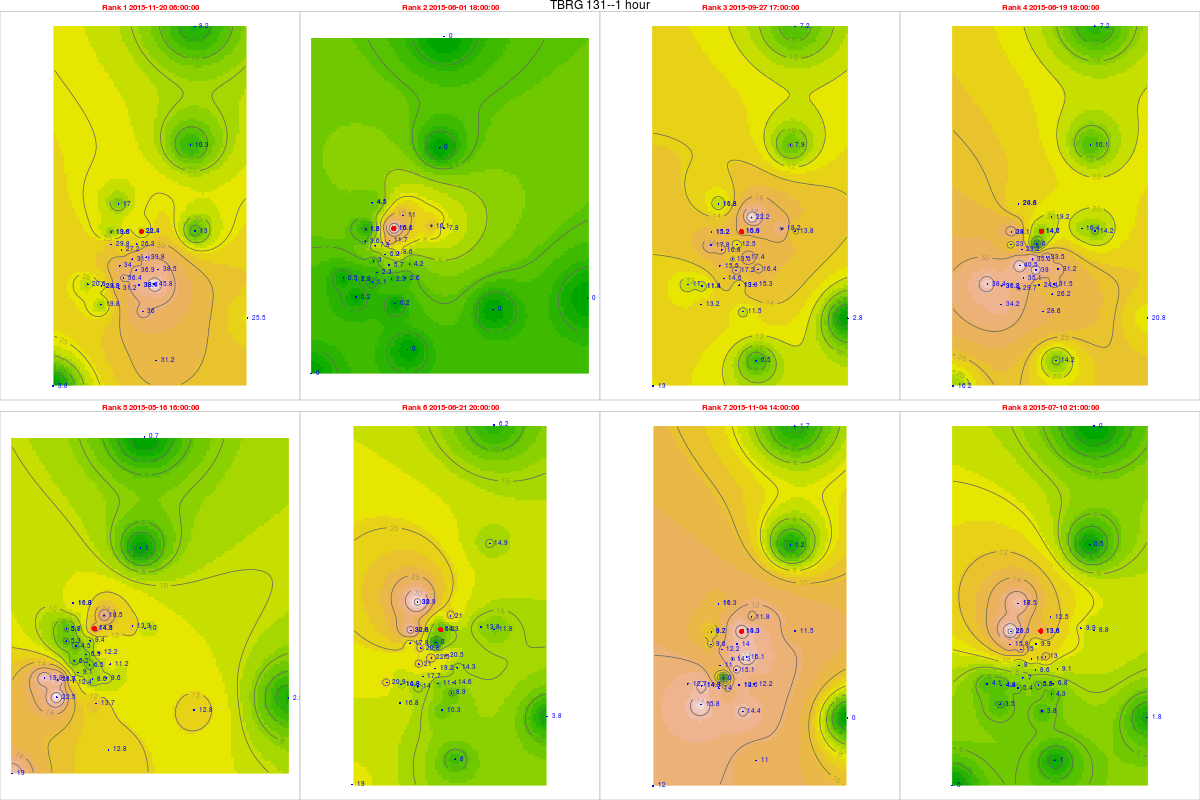

The data file committed next to this chart (first rows):
, tips, mm, dt.tm, Unit_ID, Rank, cat, gid, Unit_ID, Lat, Long, x, y, z, location, remarks, elevation, slope, aspect, coords.x1, coords.x2
4858, 1.02, 22.44, 2015-11-20 06:00:00, TBRG 131, 1, 4, 29, TBRG 131, 11.3, 76.57, 671551, 1249430, 2327, Overlooking Avalanche generation station, Just below ridge, 2293, 28.01, 102, 671551, 1249430
742, 0.73, 16.06, 2015-06-01 18:00:00, TBRG 131, 2, 4, 29, TBRG 131, 11.3, 76.57, 671551, 1249430, 2327, Overlooking Avalanche generation station, Just below ridge, 2293, 28.01, 102, 671551, 1249430
3573, 0.71, 15.62, 2015-09-27 17:00:00, TBRG 131, 3, 4, 29, TBRG 131, 11.3, 76.57, 671551, 1249430, 2327, Overlooking Avalanche generation station, Just below ridge, 2293, 28.01, 102, 671551, 1249430
1174, 0.67, 14.74, 2015-06-19 18:00:00, TBRG 131, 4, 4, 29, TBRG 131, 11.3, 76.57, 671551, 1249430, 2327, Overlooking Avalanche generation station, Just below ridge, 2293, 28.01, 102, 671551, 1249430
356, 0.66, 14.52, 2015-05-16 16:00:00, TBRG 131, 5, 4, 29, TBRG 131, 11.3, 76.57, 671551, 1249430, 2327, Overlooking Avalanche generation station, Just below ridge, 2293, 28.01, 102, 671551, 1249430
1224, 0.65, 14.3, 2015-06-21 20:00:00, TBRG 131, 6, 4, 29, TBRG 131, 11.3, 76.57, 671551, 1249430, 2327, Overlooking Avalanche generation station, Just below ridge, 2293, 28.01, 102, 671551, 1249430
4482, 0.65, 14.3, 2015-11-04 14:00:00, TBRG 131, 7, 4, 29, TBRG 131, 11.3, 76.57, 671551, 1249430, 2327, Overlooking Avalanche generation station, Just below ridge, 2293, 28.01, 102, 671551, 1249430
1681, 0.62, 13.64, 2015-07-10 21:00:00, TBRG 131, 8, 4, 29, TBRG 131, 11.3, 76.57, 671551, 1249430, 2327, Overlooking Avalanche generation station, Just below ridge, 2293, 28.01, 102, 671551, 1249430
21954, 1.24, 29.76, 2015-11-20 06:00:00, TBRG 101, 1, 20, 20, TBRG 101, 11.29, 76.56, 669881, 1248700, 2628, Kolaripetta top tower, No rain during installation, 2575, 22.47, 56.31, 669881, 1248700
17838, 0.15, 3.6, 2015-06-01 18:00:00, TBRG 101, 2, 20, 20, TBRG 101, 11.29, 76.56, 669881, 1248700, 2628, Kolaripetta top tower, No rain during installation, 2575, 22.47, 56.31, 669881, 1248700
20669, 0.74, 17.76, 2015-09-27 17:00:00, TBRG 101, 3, 20, 20, TBRG 101, 11.29, 76.56, 669881, 1248700, 2628, Kolaripetta top tower, No rain during installation, 2575, 22.47, 56.31, 669881, 1248700
18270, 0.96, 23.04, 2015-06-19 18:00:00, TBRG 101, 4, 20, 20, TBRG 101, 11.29, 76.56, 669881, 1248700, 2628, Kolaripetta top tower, No rain during installation, 2575, 22.47, 56.31, 669881, 1248700
17452, 0.22, 5.28, 2015-05-16 16:00:00, TBRG 101, 5, 20, 20, TBRG 101, 11.29, 76.56, 669881, 1248700, 2628, Kolaripetta top tower, No rain during installation, 2575, 22.47, 56.31, 669881, 1248700
18320, 0.74, 17.76, 2015-06-21 20:00:00, TBRG 101, 6, 20, 20, TBRG 101, 11.29, 76.56, 669881, 1248700, 2628, Kolaripetta top tower, No rain during installation, 2575, 22.47, 56.31, 669881, 1248700
21578, 0.4, 9.6, 2015-11-04 14:00:00, TBRG 101, 7, 20, 20, TBRG 101, 11.29, 76.56, 669881, 1248700, 2628, Kolaripetta top tower, No rain during installation, 2575, 22.47, 56.31, 669881, 1248700
18777, 0.66, 15.84, 2015-07-10 21:00:00, TBRG 101, 8, 20, 20, TBRG 101, 11.29, 76.56, 669881, 1248700, 2628, Kolaripetta top tower, No rain during installation, 2575, 22.47, 56.31, 669881, 1248700
21815, 1.35, 31.05, 2015-11-20 06:00:00, TBRG 102, 1, 21, 21, TBRG 102, 11.28, 76.57, 671046, 1247911, 2351, Near V notch at First site, No rain during installation, 2340, 16.63, 206.9, 671046, 1247911
17841, 0.27, 6.21, 2015-06-01 18:00:00, TBRG 102, 2, 21, 21, TBRG 102, 11.28, 76.57, 671046, 1247911, 2351, Near V notch at First site, No rain during installation, 2340, 16.63, 206.9, 671046, 1247911
20672, 0.59, 13.57, 2015-09-27 17:00:00, TBRG 102, 3, 21, 21, TBRG 102, 11.28, 76.57, 671046, 1247911, 2351, Near V notch at First site, No rain during installation, 2340, 16.63, 206.9, 671046, 1247911
18273, 1.55, 35.65, 2015-06-19 18:00:00, TBRG 102, 4, 21, 21, TBRG 102, 11.28, 76.57, 671046, 1247911, 2351, Near V notch at First site, No rain during installation, 2340, 16.63, 206.9, 671046, 1247911
17455, 0.3, 6.9, 2015-05-16 16:00:00, TBRG 102, 5, 21, 21, TBRG 102, 11.28, 76.57, 671046, 1247911, 2351, Near V notch at First site, No rain during installation, 2340, 16.63, 206.9, 671046, 1247911
18323, 0.98, 22.54, 2015-06-21 20:00:00, TBRG 102, 6, 21, 21, TBRG 102, 11.28, 76.57, 671046, 1247911, 2351, Near V notch at First site, No rain during installation, 2340, 16.63, 206.9, 671046, 1247911
21439, 0.62, 14.26, 2015-11-04 14:00:00, TBRG 102, 7, 21, 21, TBRG 102, 11.28, 76.57, 671046, 1247911, 2351, Near V notch at First site, No rain during installation, 2340, 16.63, 206.9, 671046, 1247911
18780, 0.48, 11.04, 2015-07-10 21:00:00, TBRG 102, 8, 21, 21, TBRG 102, 11.28, 76.57, 671046, 1247911, 2351, Near V notch at First site, No rain during installation, 2340, 16.63, 206.9, 671046, 1247911
21639, 1.4, 36.4, 2015-11-20 06:00:00, TBRG 103, 1, 18, 18, TBRG 103, 11.28, 76.56, 670570, 1246872, 2332, Near Bunker 2 site, No rain during installation, 2282, 3.879, 335, 670570, 1246872
17523, 0.09, 2.34, 2015-06-01 18:00:00, TBRG 103, 2, 18, 18, TBRG 103, 11.28, 76.56, 670570, 1246872, 2332, Near Bunker 2 site, No rain during installation, 2282, 3.879, 335, 670570, 1246872
20354, 0.56, 14.56, 2015-09-27 17:00:00, TBRG 103, 3, 18, 18, TBRG 103, 11.28, 76.56, 670570, 1246872, 2332, Near Bunker 2 site, No rain during installation, 2282, 3.879, 335, 670570, 1246872
17955, 1.35, 35.1, 2015-06-19 18:00:00, TBRG 103, 4, 18, 18, TBRG 103, 11.28, 76.56, 670570, 1246872, 2332, Near Bunker 2 site, No rain during installation, 2282, 3.879, 335, 670570, 1246872
17137, 0.35, 9.1, 2015-05-16 16:00:00, TBRG 103, 5, 18, 18, TBRG 103, 11.28, 76.56, 670570, 1246872, 2332, Near Bunker 2 site, No rain during installation, 2282, 3.879, 335, 670570, 1246872
18005, 0.68, 17.68, 2015-06-21 20:00:00, TBRG 103, 6, 18, 18, TBRG 103, 11.28, 76.56, 670570, 1246872, 2332, Near Bunker 2 site, No rain during installation, 2282, 3.879, 335, 670570, 1246872
21263, 0, 0, 2015-11-04 14:00:00, TBRG 103, 7, 18, 18, TBRG 103, 11.28, 76.56, 670570, 1246872, 2332, Near Bunker 2 site, No rain during installation, 2282, 3.879, 335, 670570, 1246872
18462, 0.27, 7.02, 2015-07-10 21:00:00, TBRG 103, 8, 18, 18, TBRG 103, 11.28, 76.56, 670570, 1246872, 2332, Near Bunker 2 site, No rain during installation, 2282, 3.879, 335, 670570, 1246872
21948, NA, NA, 2015-11-20 06:00:00, TBRG 104, 1, 19, 19, TBRG 104, 11.3, 76.59, 673741, 1249582, 2164, Avalanchi forest guest house, No rain during installation, 2000, 2.346, 143.1, 673741, 1249582
17832, 0.39, 10.14, 2015-06-01 18:00:00, TBRG 104, 2, 19, 19, TBRG 104, 11.3, 76.59, 673741, 1249582, 2164, Avalanchi forest guest house, No rain during installation, 2000, 2.346, 143.1, 673741, 1249582
20663, 0.7, 18.2, 2015-09-27 17:00:00, TBRG 104, 3, 19, 19, TBRG 104, 11.3, 76.59, 673741, 1249582, 2164, Avalanchi forest guest house, No rain during installation, 2000, 2.346, 143.1, 673741, 1249582
18264, 0.63, 16.38, 2015-06-19 18:00:00, TBRG 104, 4, 19, 19, TBRG 104, 11.3, 76.59, 673741, 1249582, 2164, Avalanchi forest guest house, No rain during installation, 2000, 2.346, 143.1, 673741, 1249582
17446, 0.51, 13.26, 2015-05-16 16:00:00, TBRG 104, 5, 19, 19, TBRG 104, 11.3, 76.59, 673741, 1249582, 2164, Avalanchi forest guest house, No rain during installation, 2000, 2.346, 143.1, 673741, 1249582
18314, 0.53, 13.78, 2015-06-21 20:00:00, TBRG 104, 6, 19, 19, TBRG 104, 11.3, 76.59, 673741, 1249582, 2164, Avalanchi forest guest house, No rain during installation, 2000, 2.346, 143.1, 673741, 1249582
21572, NA, NA, 2015-11-04 14:00:00, TBRG 104, 7, 19, 19, TBRG 104, 11.3, 76.59, 673741, 1249582, 2164, Avalanchi forest guest house, No rain during installation, 2000, 2.346, 143.1, 673741, 1249582
18771, 0.38, 9.88, 2015-07-10 21:00:00, TBRG 104, 8, 19, 19, TBRG 104, 11.3, 76.59, 673741, 1249582, 2164, Avalanchi forest guest house, No rain during installation, 2000, 2.346, 143.1, 673741, 1249582
21618, 1.5, 36, 2015-11-20 06:00:00, TBRG 105, 1, 17, 17, TBRG 105, 11.26, 76.57, 671613, 1245056, 2320, Past Jackal below Devar Betta, Photo 762-764, 2295, 27.37, 76.73, 671613, 1245056
17502, 0.01, 0.24, 2015-06-01 18:00:00, TBRG 105, 2, 17, 17, TBRG 105, 11.26, 76.57, 671613, 1245056, 2320, Past Jackal below Devar Betta, Photo 762-764, 2295, 27.37, 76.73, 671613, 1245056
20333, 0.48, 11.52, 2015-09-27 17:00:00, TBRG 105, 3, 17, 17, TBRG 105, 11.26, 76.57, 671613, 1245056, 2320, Past Jackal below Devar Betta, Photo 762-764, 2295, 27.37, 76.73, 671613, 1245056
17934, 1.19, 28.56, 2015-06-19 18:00:00, TBRG 105, 4, 17, 17, TBRG 105, 11.26, 76.57, 671613, 1245056, 2320, Past Jackal below Devar Betta, Photo 762-764, 2295, 27.37, 76.73, 671613, 1245056
17116, 0.57, 13.68, 2015-05-16 16:00:00, TBRG 105, 5, 17, 17, TBRG 105, 11.26, 76.57, 671613, 1245056, 2320, Past Jackal below Devar Betta, Photo 762-764, 2295, 27.37, 76.73, 671613, 1245056
17984, 0.43, 10.32, 2015-06-21 20:00:00, TBRG 105, 6, 17, 17, TBRG 105, 11.26, 76.57, 671613, 1245056, 2320, Past Jackal below Devar Betta, Photo 762-764, 2295, 27.37, 76.73, 671613, 1245056
21242, 0.6, 14.4, 2015-11-04 14:00:00, TBRG 105, 7, 17, 17, TBRG 105, 11.26, 76.57, 671613, 1245056, 2320, Past Jackal below Devar Betta, Photo 762-764, 2295, 27.37, 76.73, 671613, 1245056
18441, 0.16, 3.84, 2015-07-10 21:00:00, TBRG 105, 8, 17, 17, TBRG 105, 11.26, 76.57, 671613, 1245056, 2320, Past Jackal below Devar Betta, Photo 762-764, 2295, 27.37, 76.73, 671613, 1245056
21617, 1.76, 45.76, 2015-11-20 06:00:00, TBRG 106, 1, 16, 16, TBRG 106, 11.27, 76.58, 672231, 1246548, 2325, On way to jackal before Devar Betta near…, Photo 760-761, 2314, 13.57, 255.3, 672231, 1246548
17501, 0.1, 2.6, 2015-06-01 18:00:00, TBRG 106, 2, 16, 16, TBRG 106, 11.27, 76.58, 672231, 1246548, 2325, On way to jackal before Devar Betta near…, Photo 760-761, 2314, 13.57, 255.3, 672231, 1246548
20332, 0.59, 15.34, 2015-09-27 17:00:00, TBRG 106, 3, 16, 16, TBRG 106, 11.27, 76.58, 672231, 1246548, 2325, On way to jackal before Devar Betta near…, Photo 760-761, 2314, 13.57, 255.3, 672231, 1246548
17933, 1.21, 31.46, 2015-06-19 18:00:00, TBRG 106, 4, 16, 16, TBRG 106, 11.27, 76.58, 672231, 1246548, 2325, On way to jackal before Devar Betta near…, Photo 760-761, 2314, 13.57, 255.3, 672231, 1246548
17115, 0.37, 9.62, 2015-05-16 16:00:00, TBRG 106, 5, 16, 16, TBRG 106, 11.27, 76.58, 672231, 1246548, 2325, On way to jackal before Devar Betta near…, Photo 760-761, 2314, 13.57, 255.3, 672231, 1246548
17983, 0.56, 14.56, 2015-06-21 20:00:00, TBRG 106, 6, 16, 16, TBRG 106, 11.27, 76.58, 672231, 1246548, 2325, On way to jackal before Devar Betta near…, Photo 760-761, 2314, 13.57, 255.3, 672231, 1246548
21241, 0.47, 12.22, 2015-11-04 14:00:00, TBRG 106, 7, 16, 16, TBRG 106, 11.27, 76.58, 672231, 1246548, 2325, On way to jackal before Devar Betta near…, Photo 760-761, 2314, 13.57, 255.3, 672231, 1246548
18440, 0.26, 6.76, 2015-07-10 21:00:00, TBRG 106, 8, 16, 16, TBRG 106, 11.27, 76.58, 672231, 1246548, 2325, On way to jackal before Devar Betta near…, Photo 760-761, 2314, 13.57, 255.3, 672231, 1246548
216171, 1.53, 39.78, 2015-11-20 06:00:00, TBRG 107, 1, 15, 12, TBRG 107, 11.29, 76.57, 671814, 1248023, 2266, Near landslide below Nariadu Betta, On steep slope, 2308, 15.59, 310.2, 671814, 1248023
175011, 0.33, 8.58, 2015-06-01 18:00:00, TBRG 107, 2, 15, 12, TBRG 107, 11.29, 76.57, 671814, 1248023, 2266, Near landslide below Nariadu Betta, On steep slope, 2308, 15.59, 310.2, 671814, 1248023
203321, 0.67, 17.42, 2015-09-27 17:00:00, TBRG 107, 3, 15, 12, TBRG 107, 11.29, 76.57, 671814, 1248023, 2266, Near landslide below Nariadu Betta, On steep slope, 2308, 15.59, 310.2, 671814, 1248023
179331, 1.29, 33.54, 2015-06-19 18:00:00, TBRG 107, 4, 15, 12, TBRG 107, 11.29, 76.57, 671814, 1248023, 2266, Near landslide below Nariadu Betta, On steep slope, 2308, 15.59, 310.2, 671814, 1248023
... 220 more rows
